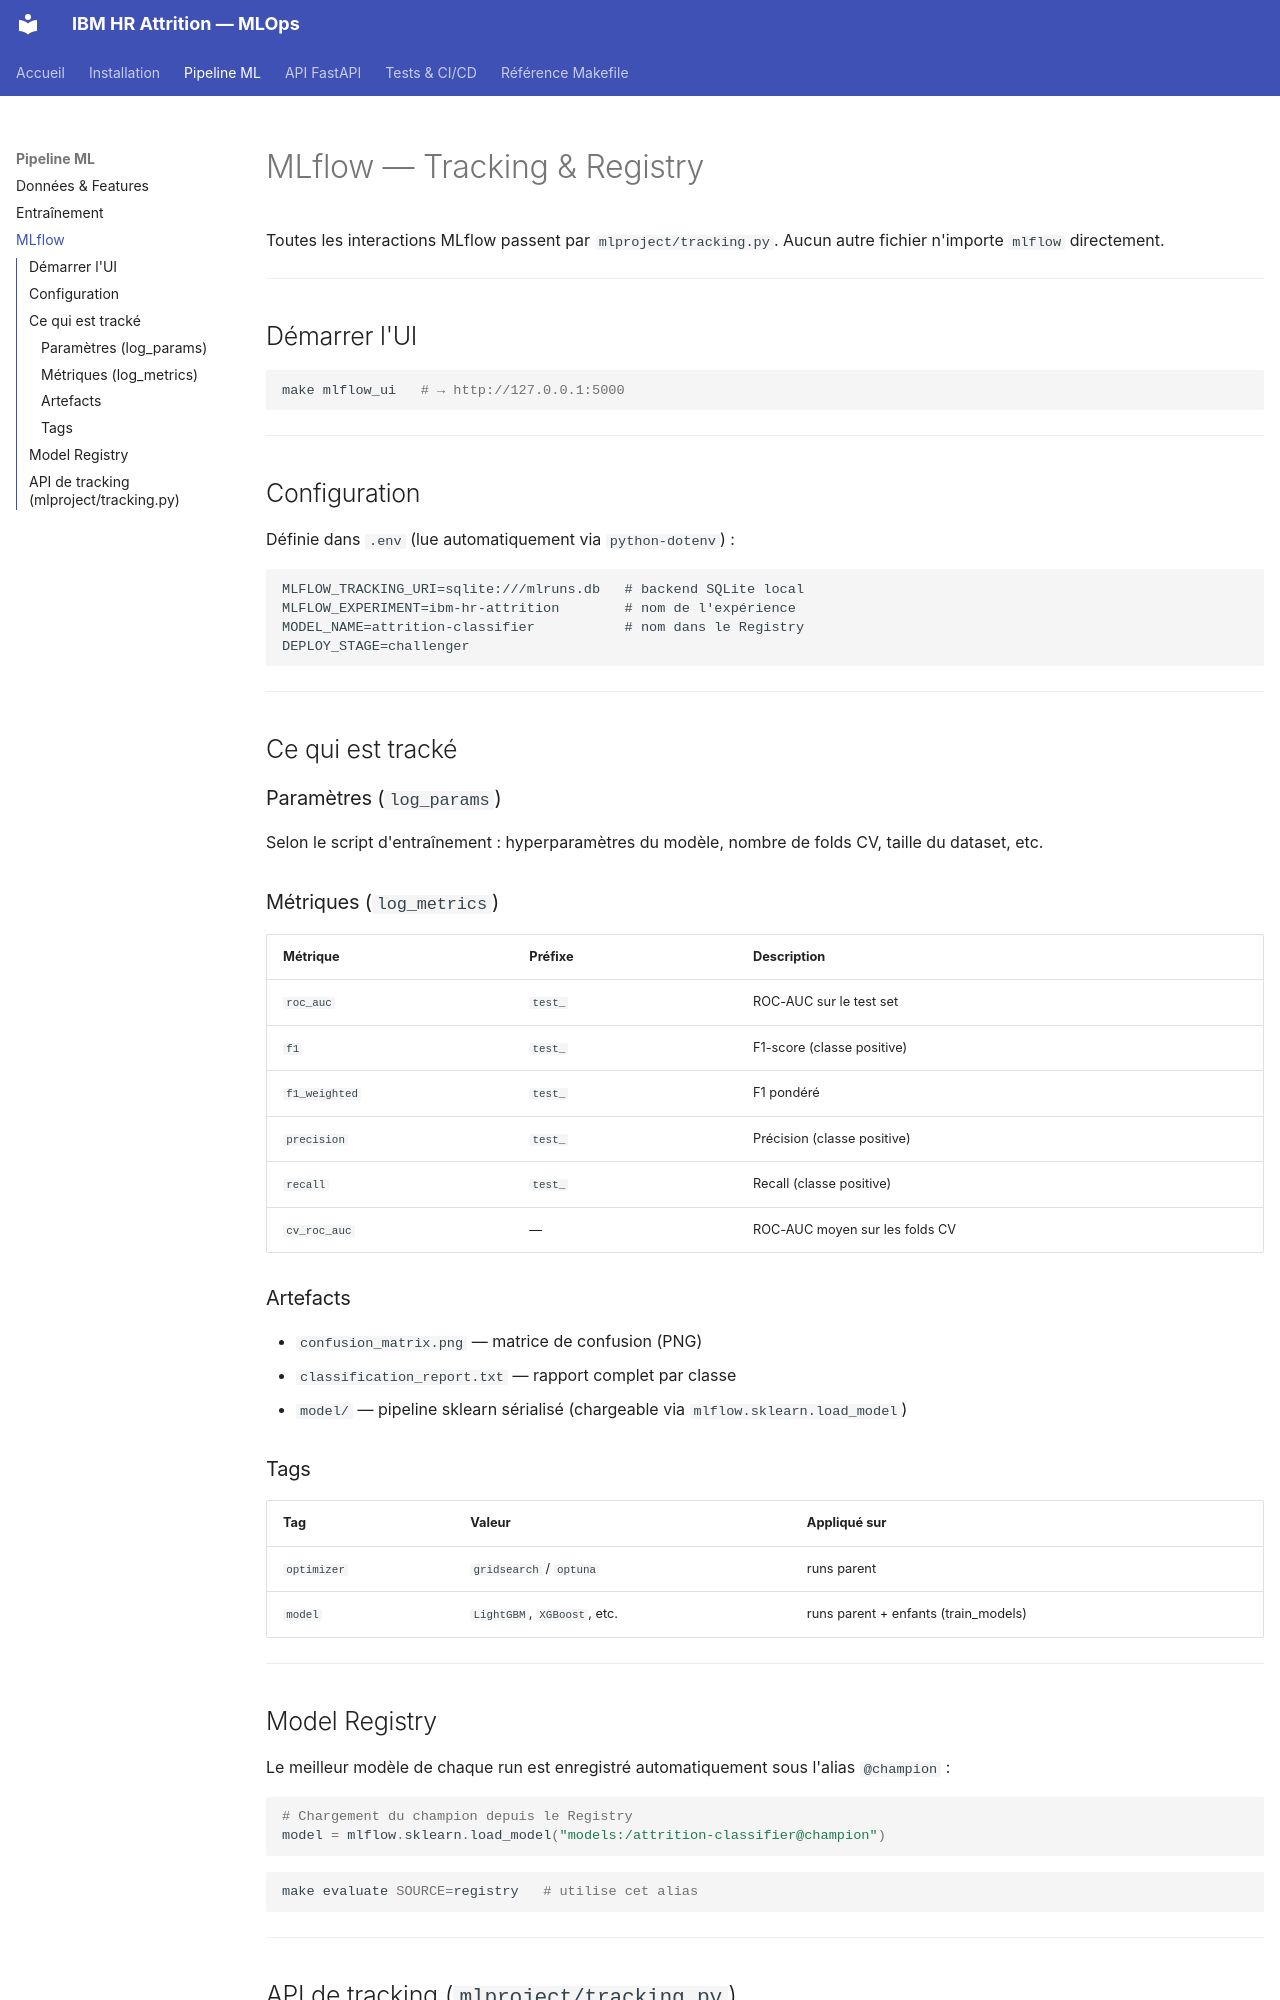

repository: EthanVieville/MLops_orchestration_IBM_HR · page: pipeline/mlflow/index.html · generator: mkdocs

# MLflow — Tracking & Registry

Toutes les interactions MLflow passent par `mlproject/tracking.py`. Aucun autre fichier n'importe `mlflow` directement.

---

## Démarrer l'UI

```bash
make mlflow_ui   # → http://127.0.0.1:5000
```

---

## Configuration

Définie dans `.env` (lue automatiquement via `python-dotenv`) :

```env
MLFLOW_TRACKING_URI=sqlite:///mlruns.db   # backend SQLite local
MLFLOW_EXPERIMENT=ibm-hr-attrition        # nom de l'expérience
MODEL_NAME=attrition-classifier           # nom dans le Registry
DEPLOY_STAGE=challenger
```

---

## Ce qui est tracké

### Paramètres (`log_params`)

Selon le script d'entraînement : hyperparamètres du modèle, nombre de folds CV, taille du dataset, etc.

### Métriques (`log_metrics`)

| Métrique | Préfixe | Description |
|----------|---------|-------------|
| `roc_auc` | `test_` | ROC-AUC sur le test set |
| `f1` | `test_` | F1-score (classe positive) |
| `f1_weighted` | `test_` | F1 pondéré |
| `precision` | `test_` | Précision (classe positive) |
| `recall` | `test_` | Recall (classe positive) |
| `cv_roc_auc` | — | ROC-AUC moyen sur les folds CV |

### Artefacts

- `confusion_matrix.png` — matrice de confusion (PNG)
- `classification_report.txt` — rapport complet par classe
- `model/` — pipeline sklearn sérialisé (chargeable via `mlflow.sklearn.load_model`)

### Tags

| Tag | Valeur | Appliqué sur |
|-----|--------|-------------|
| `optimizer` | `gridsearch` / `optuna` | runs parent |
| `model` | `LightGBM`, `XGBoost`, etc. | runs parent + enfants (train_models) |

---

## Model Registry

Le meilleur modèle de chaque run est enregistré automatiquement sous l'alias `@champion` :

```python
# Chargement du champion depuis le Registry
model = mlflow.sklearn.load_model("models:/attrition-classifier@champion")
```

```bash
make evaluate SOURCE=registry   # utilise cet alias
```

---
